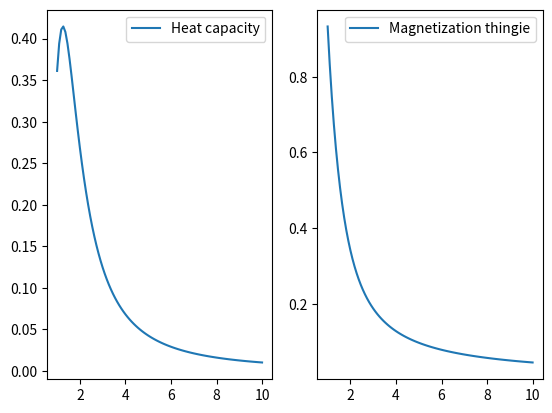
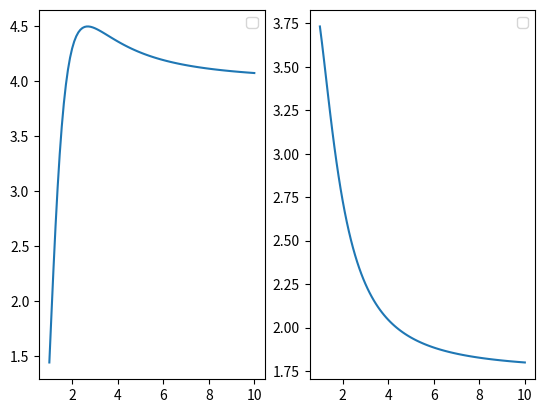

Recreate these plots in Python, in order.
import numpy as np
import matplotlib.pyplot as plt

N = 4
T = np.linspace(1, 10, 100) # in units of J/k_B
beta = 1/T

Z = 2*np.exp(-4*beta) + 2*np.exp(4*beta) + 12

E1 = 8/Z*(np.exp(-4*beta) - np.exp(4*beta)) # first moment
E2 = 32/Z*(np.exp(4*beta) + np.exp(-4*beta))

Cv = (E2 - E1**2)/(N*T**2)

M1 = (4*np.exp(4*beta) + 4*np.exp(-4*beta) + 16)/Z
M2 = 16/Z*(np.exp(4*beta) + np.exp(-4*beta) + 2)

chi = (M2 - M1**2)/(4*T)

fig, (ax1, ax2) = plt.subplots(ncols=2)
ax1.plot(T, Cv, label='Heat capacity')
ax2.plot(T, chi, label='Magnetization thingie')

ax1.legend()
ax2.legend()
plt.show()

fig, (ax1, ax2) = plt.subplots(ncols=2)
ax1.plot(T, (E2-E1**2))
ax2.plot(T, (M2-M1**2))

ax1.legend()
ax2.legend()
plt.show()



""" find value of single temp"""
T = 1 # in units of J/k_B
beta = 1/T

Z = 2*np.exp(-4*beta) + 2*np.exp(4*beta) + 12

E1 = 8/Z*(np.exp(-4*beta) - np.exp(4*beta)) # first moment
E2 = 32/Z*(np.exp(4*beta) + np.exp(-4*beta))

print('Heat capacity')
print('First moment: ', E1)
print('Second moment: ', E2)
print('Std: ', (E2 - E1**2))

Cv = (E2 - E1**2)/(4*T**2)
print('Heat capacity: ', Cv)

M1 = (4*np.exp(4*beta) + 4*np.exp(-4*beta) + 16)/Z
M2 = 16/Z*(np.exp(4*beta) + np.exp(-4*beta) + 2)

chi = (M2 - M1**2)/(4*T)

print('')
print('Magnetisation')
print('First moment: ', M1)
print('Second moment: ', M2)
print('Std: ', (M2 - M1**2))

print('Magnetisation: ', chi)

